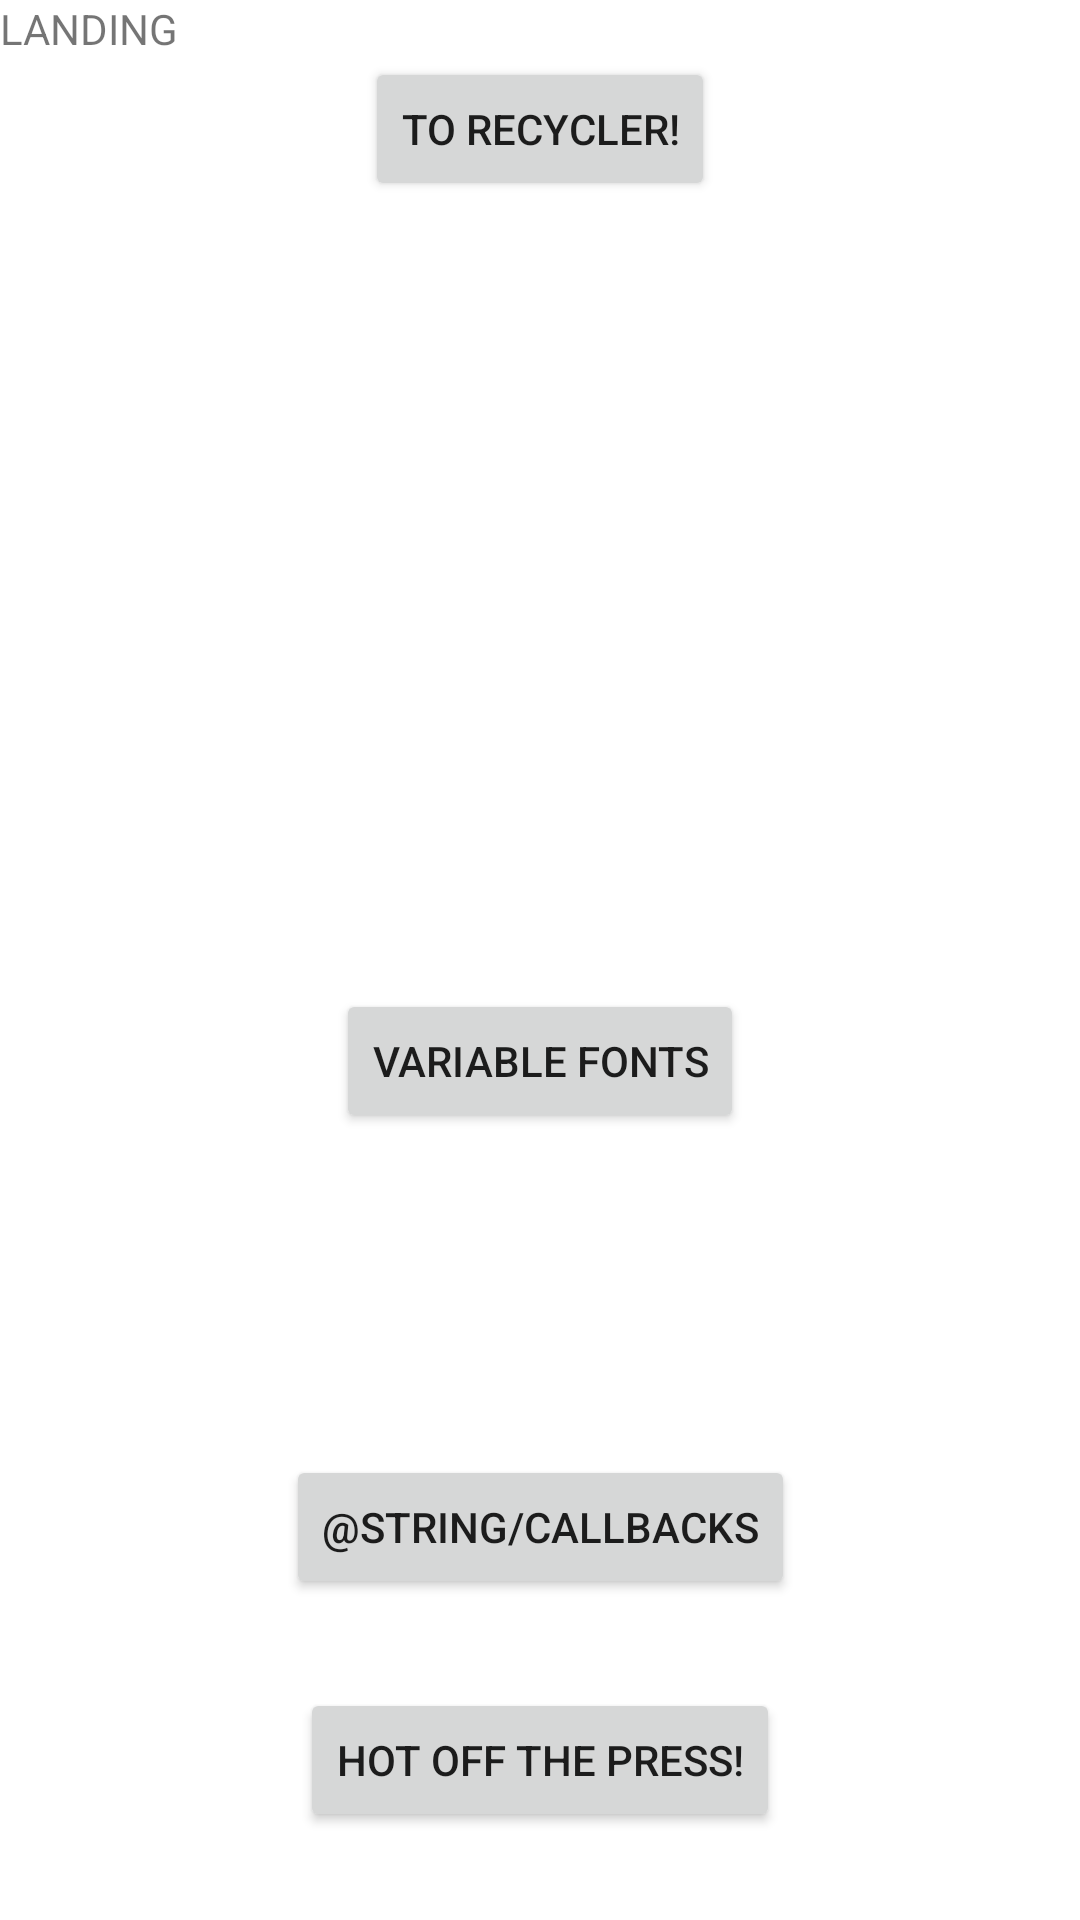

Write the Android layout XML for this screen, with the resource values it uses.
<!-- AndroidManifest.xml: application theme Theme.Pedia -->
<!-- res/layout/fragment_landing.xml -->
<?xml version="1.0" encoding="utf-8"?>
<androidx.constraintlayout.widget.ConstraintLayout xmlns:android="http://schemas.android.com/apk/res/android"
    xmlns:app="http://schemas.android.com/apk/res-auto"
    xmlns:tools="http://schemas.android.com/tools"
    android:layout_width="match_parent"
    android:layout_height="match_parent"
    tools:context=".view.LandingFragment">

    <TextView
        android:id="@+id/title"
        android:layout_width="match_parent"
        android:layout_height="wrap_content"
        android:text="@string/hello_landing_fragment"
        app:layout_constraintLeft_toLeftOf="parent"
        app:layout_constraintRight_toRightOf="parent"
        app:layout_constraintTop_toTopOf="parent" />

    <Button
        android:id="@+id/recyclerCourier"
        android:layout_width="wrap_content"
        android:layout_height="wrap_content"
        android:text="@string/recycler_directions"
        app:layout_constraintLeft_toLeftOf="parent"
        app:layout_constraintRight_toRightOf="parent"
        app:layout_constraintTop_toBottomOf="@id/title" />

    <Button
        android:id="@+id/variableFontCourier"
        android:layout_width="wrap_content"
        android:layout_height="wrap_content"
        android:text="@string/variable_font_directions"
        app:layout_constraintBottom_toBottomOf="parent"
        app:layout_constraintLeft_toLeftOf="parent"
        app:layout_constraintRight_toRightOf="parent"
        app:layout_constraintTop_toBottomOf="@id/recyclerCourier" />

    <Button
        android:id="@+id/loudFragmentCourier"
        android:layout_width="wrap_content"
        android:layout_height="wrap_content"
        android:text="@string/callbacks"
        app:layout_constraintBottom_toBottomOf="parent"
        app:layout_constraintLeft_toLeftOf="parent"
        app:layout_constraintRight_toRightOf="parent"
        app:layout_constraintTop_toBottomOf="@id/variableFontCourier" />


    <Button
        android:id="@+id/newspaperCourier"
        android:layout_width="wrap_content"
        android:layout_height="wrap_content"
        android:text="@string/newspaper_directions"
        app:layout_constraintBottom_toBottomOf="parent"
        app:layout_constraintLeft_toLeftOf="parent"
        app:layout_constraintRight_toRightOf="parent"
        app:layout_constraintTop_toBottomOf="@id/loudFragmentCourier" />



</androidx.constraintlayout.widget.ConstraintLayout>
<!-- resources referenced by this layout -->
<resources>
  <string name="hello_landing_fragment">LANDING</string>
  <string name="newspaper_directions">Hot off the press!</string>
  <string name="recycler_directions">to recycler!</string>
  <string name="variable_font_directions">variable fonts</string>
  <style name="Theme.Pedia" parent="Theme.MaterialComponents.DayNight.DarkActionBar">
          
          <item name="colorPrimary">@color/teal</item>
          <item name="colorPrimaryVariant">@color/green</item>
          <item name="colorOnPrimary">@color/white</item>
          
          <item name="colorSecondary">@color/poppy</item>
          <item name="colorSecondaryVariant">@color/sunglow</item>
          <item name="colorOnSecondary">@color/jet</item>
          
          <item name="android:statusBarColor">?attr/colorPrimaryVariant</item>
          
      </style>
  <color name="teal" hex="177e89" r="23" g="126" b="137"> #177e89</color>
  <color name="green" hex="084c61" r="8" g="76" b="97">#084c61</color>
  <color name="white">#FFFFFFFF</color>
  <color name="poppy" hex="db3a34" r="219" g="58" b="52">#ffc857</color>
  <color name="sunglow" hex="ffc857" r="255" g="200" b="87">#db3a34</color>
  <color name="jet" hex="323031" r="50" g="48" b="49">#323031</color>
</resources>
